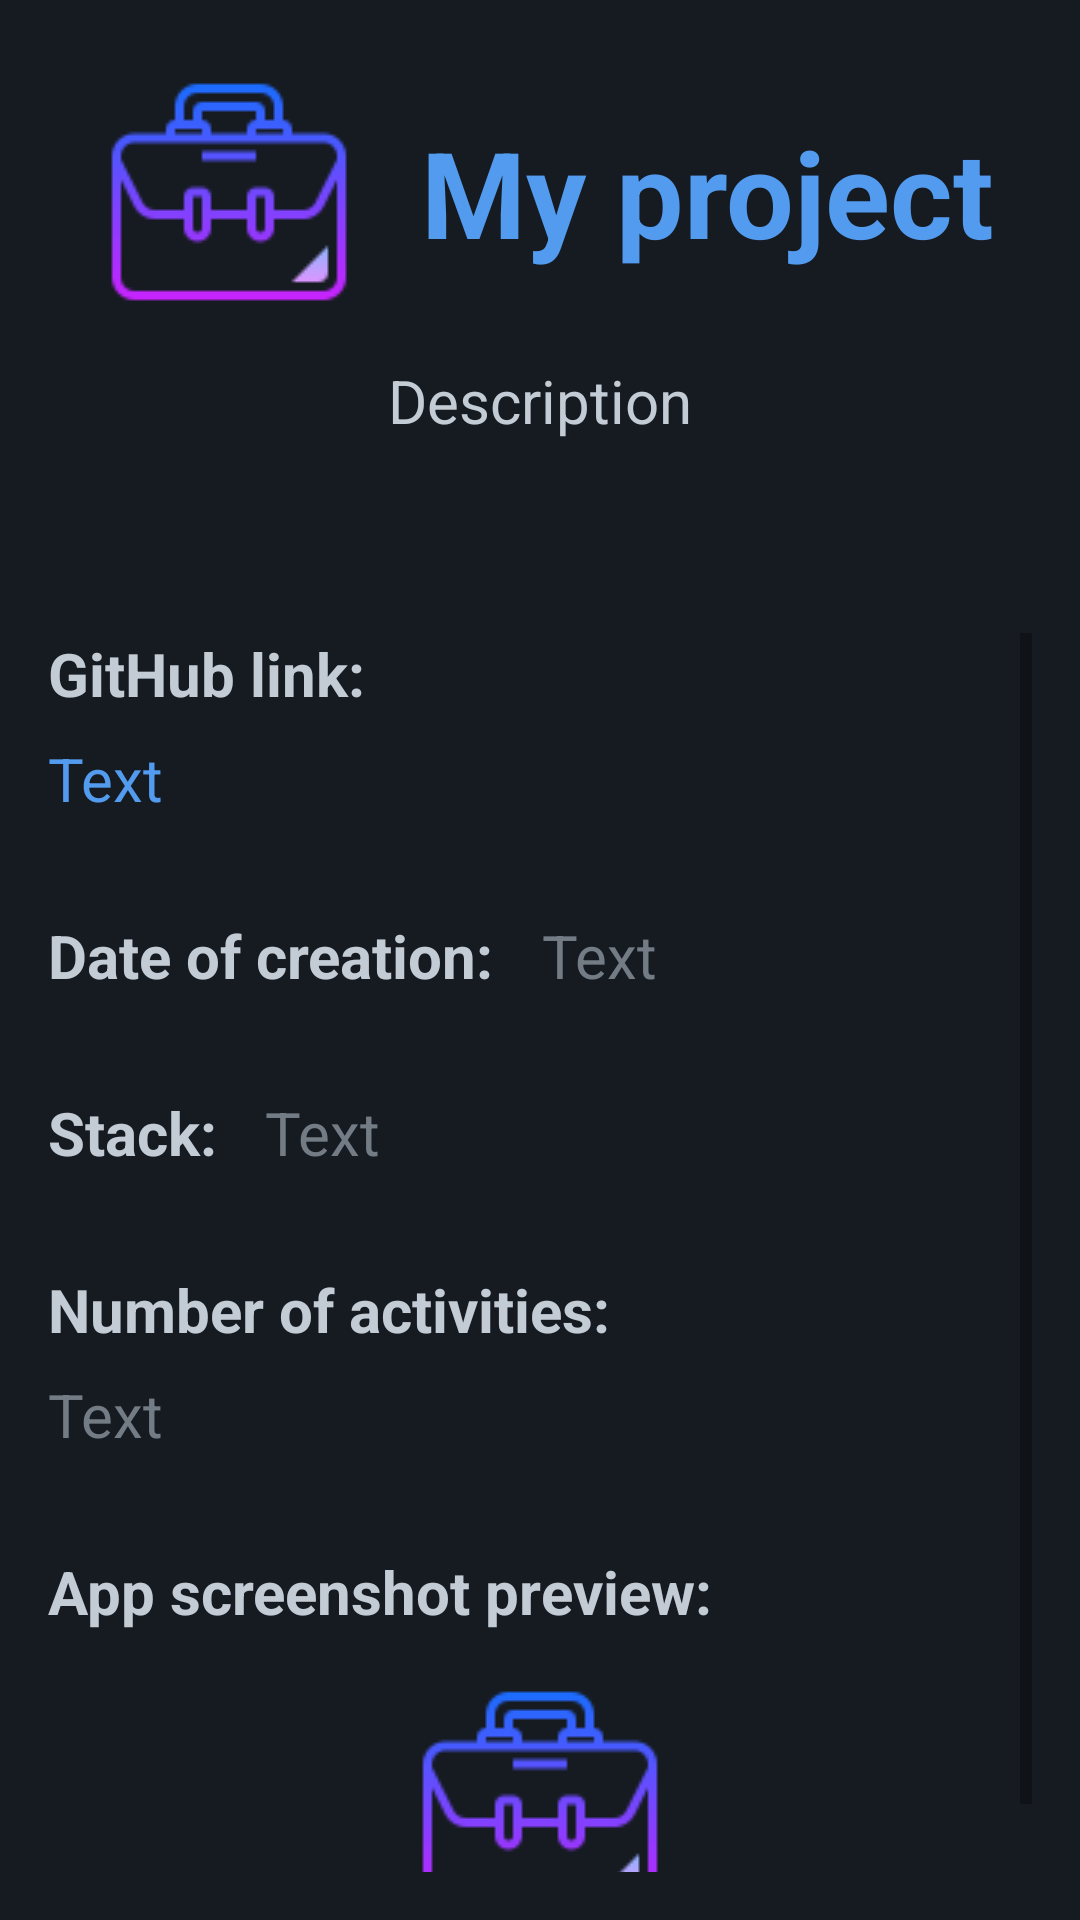

Layout XML and referenced resources for this Android screen:
<!-- AndroidManifest.xml: application theme Theme.PortfolioApp -->
<!-- res/layout/activity_project.xml -->
<?xml version="1.0" encoding="utf-8"?>
<androidx.constraintlayout.widget.ConstraintLayout xmlns:android="http://schemas.android.com/apk/res/android"
    xmlns:app="http://schemas.android.com/apk/res-auto"
    xmlns:tools="http://schemas.android.com/tools"
    android:layout_width="match_parent"
    android:layout_height="match_parent"
    android:background="@color/black_background_dark"
    tools:context=".ProjectActivity">

    <LinearLayout
        android:id="@+id/projectLayout"
        android:layout_width="match_parent"
        android:layout_height="match_parent"
        android:layout_marginStart="16dp"
        android:layout_marginTop="16dp"
        android:layout_marginEnd="16dp"
        android:layout_marginBottom="16dp"
        android:orientation="vertical"
        app:layout_constraintBottom_toBottomOf="parent"
        app:layout_constraintEnd_toEndOf="parent"
        app:layout_constraintStart_toStartOf="parent"
        app:layout_constraintTop_toTopOf="parent">

        <LinearLayout
            android:id="@+id/textLayout"
            android:layout_width="match_parent"
            android:layout_height="wrap_content"
            android:layout_marginBottom="64dp"
            android:orientation="vertical">

            <LinearLayout
                android:id="@+id/titleLayout"
                android:layout_width="wrap_content"
                android:layout_height="wrap_content"
                android:layout_gravity="center_horizontal"
                android:layout_marginBottom="8dp"
                android:foregroundGravity="center_horizontal"
                android:orientation="horizontal">

                <ImageView
                    android:id="@+id/projectLogo"
                    android:layout_width="wrap_content"
                    android:layout_height="wrap_content"
                    android:layout_marginRight="16dp"
                    app:srcCompat="@drawable/project_portfolio" />

                <TextView
                    android:id="@+id/projectTitle"
                    android:layout_width="wrap_content"
                    android:layout_height="match_parent"
                    android:gravity="center_vertical"
                    android:text="@string/project_example_title"
                    android:textColor="@color/text_accent"
                    android:textSize="40sp"
                    android:textStyle="bold" />

            </LinearLayout>

            <TextView
                android:id="@+id/projectDescription"
                android:layout_width="match_parent"
                android:layout_height="wrap_content"
                android:layout_marginLeft="32dp"
                android:layout_marginRight="32dp"
                android:text="@string/project_example_description"
                android:textAlignment="center"
                android:textColor="@color/text_light"
                android:textSize="20sp" />

        </LinearLayout>

        <ScrollView
            android:id="@+id/contentScrollView"
            android:layout_width="match_parent"
            android:layout_height="wrap_content">

            <LinearLayout
                android:id="@+id/contentLayout"
                android:layout_width="match_parent"
                android:layout_height="wrap_content"
                android:orientation="vertical" >

                <LinearLayout
                    android:id="@+id/gitLayout"
                    android:layout_width="match_parent"
                    android:layout_height="match_parent"
                    android:layout_marginBottom="32dp"
                    android:gravity="clip_vertical"
                    android:orientation="vertical">

                    <TextView
                        android:id="@+id/gitTitle"
                        android:layout_width="wrap_content"
                        android:layout_height="wrap_content"
                        android:layout_marginBottom="8dp"
                        android:text="@string/project_git_title"
                        android:textColor="@color/text_light"
                        android:textSize="20sp"
                        android:textStyle="bold" />

                    <TextView
                        android:id="@+id/gitText"
                        android:layout_width="wrap_content"
                        android:layout_height="wrap_content"
                        android:autoLink="all"
                        android:text="@string/project_example_text"
                        android:textColor="@color/text_accent"
                        android:textSize="20sp" />
                </LinearLayout>

                <LinearLayout
                    android:id="@+id/dateLayout"
                    android:layout_width="match_parent"
                    android:layout_height="match_parent"
                    android:layout_marginBottom="32dp"
                    android:gravity="clip_vertical"
                    android:orientation="horizontal">

                    <TextView
                        android:id="@+id/dateTitle"
                        android:layout_width="wrap_content"
                        android:layout_height="wrap_content"
                        android:layout_marginRight="16dp"
                        android:text="@string/project_date_title"
                        android:textColor="@color/text_light"
                        android:textSize="20sp"
                        android:textStyle="bold" />

                    <TextView
                        android:id="@+id/dateText"
                        android:layout_width="wrap_content"
                        android:layout_height="wrap_content"
                        android:text="@string/project_example_text"
                        android:textColor="@color/text_dark"
                        android:textSize="20sp" />
                </LinearLayout>

                <LinearLayout
                    android:id="@+id/stackLayout"
                    android:layout_width="match_parent"
                    android:layout_height="match_parent"
                    android:layout_marginBottom="32dp"
                    android:gravity="clip_vertical"
                    android:orientation="horizontal">

                    <TextView
                        android:id="@+id/stackTitle"
                        android:layout_width="wrap_content"
                        android:layout_height="wrap_content"
                        android:layout_marginRight="16dp"
                        android:text="@string/project_stack_title"
                        android:textColor="@color/text_light"
                        android:textSize="20sp"
                        android:textStyle="bold" />

                    <TextView
                        android:id="@+id/stackText"
                        android:layout_width="wrap_content"
                        android:layout_height="wrap_content"
                        android:text="@string/project_example_text"
                        android:textColor="@color/text_dark"
                        android:textSize="20sp" />
                </LinearLayout>

                <LinearLayout
                    android:id="@+id/activitiesLayout"
                    android:layout_width="match_parent"
                    android:layout_height="match_parent"
                    android:layout_marginBottom="32dp"
                    android:gravity="clip_vertical"
                    android:orientation="vertical">

                    <TextView
                        android:id="@+id/activitiesTitle"
                        android:layout_width="wrap_content"
                        android:layout_height="wrap_content"
                        android:layout_marginBottom="8dp"
                        android:text="@string/project_activities_title"
                        android:textColor="@color/text_light"
                        android:textSize="20sp"
                        android:textStyle="bold" />

                    <TextView
                        android:id="@+id/activitiesText"
                        android:layout_width="wrap_content"
                        android:layout_height="wrap_content"
                        android:text="@string/project_example_text"
                        android:textColor="@color/text_dark"
                        android:textSize="20sp" />
                </LinearLayout>

                <LinearLayout
                    android:id="@+id/previewLayout"
                    android:layout_width="match_parent"
                    android:layout_height="match_parent"
                    android:orientation="vertical">

                    <TextView
                        android:id="@+id/previewTitle"
                        android:layout_width="match_parent"
                        android:layout_height="wrap_content"
                        android:layout_marginBottom="8dp"
                        android:text="@string/project_preview_title"
                        android:textColor="@color/text_light"
                        android:textSize="20sp"
                        android:textStyle="bold" />

                    <ImageView
                        android:id="@+id/projectPreview"
                        android:layout_width="match_parent"
                        android:layout_height="wrap_content"
                        app:srcCompat="@drawable/project_portfolio" />
                </LinearLayout>
            </LinearLayout>
        </ScrollView>

    </LinearLayout>
</androidx.constraintlayout.widget.ConstraintLayout>
<!-- resources referenced by this layout -->
<resources>
  <color name="black_background_dark">#161B22</color>
  <color name="text_accent">#529BEE</color>
  <color name="text_dark">#737C85</color>
  <color name="text_light">#C3CBD4</color>
  <!-- drawable project_portfolio: png bitmap (drawable-v24, 2408 bytes) -->
  <string name="project_activities_title">Number of activities:</string>
  <string name="project_date_title">Date of creation:</string>
  <string name="project_example_description">Description</string>
  <string name="project_example_text">Text</string>
  <string name="project_example_title">My project</string>
  <string name="project_git_title">GitHub link:</string>
  <string name="project_preview_title">App screenshot preview:</string>
  <string name="project_stack_title">Stack:</string>
  <style name="Theme.PortfolioApp" parent="Theme.MaterialComponents.DayNight.NoActionBar">
          
          <item name="colorPrimary">@color/purple_500</item>
          <item name="colorPrimaryVariant">@color/purple_700</item>
          <item name="colorOnPrimary">@color/white</item>
          
          <item name="colorSecondary">@color/teal_200</item>
          <item name="colorSecondaryVariant">@color/teal_700</item>
          <item name="colorOnSecondary">@color/black</item>
          
          <item name="android:statusBarColor">?attr/colorPrimaryVariant</item>
          
      </style>
  <color name="purple_500">#FF6200EE</color>
  <color name="purple_700">#FF3700B3</color>
  <color name="white">#FFFFFFFF</color>
  <color name="teal_200">#FF03DAC5</color>
  <color name="teal_700">#FF018786</color>
  <color name="black">#FF000000</color>
</resources>
